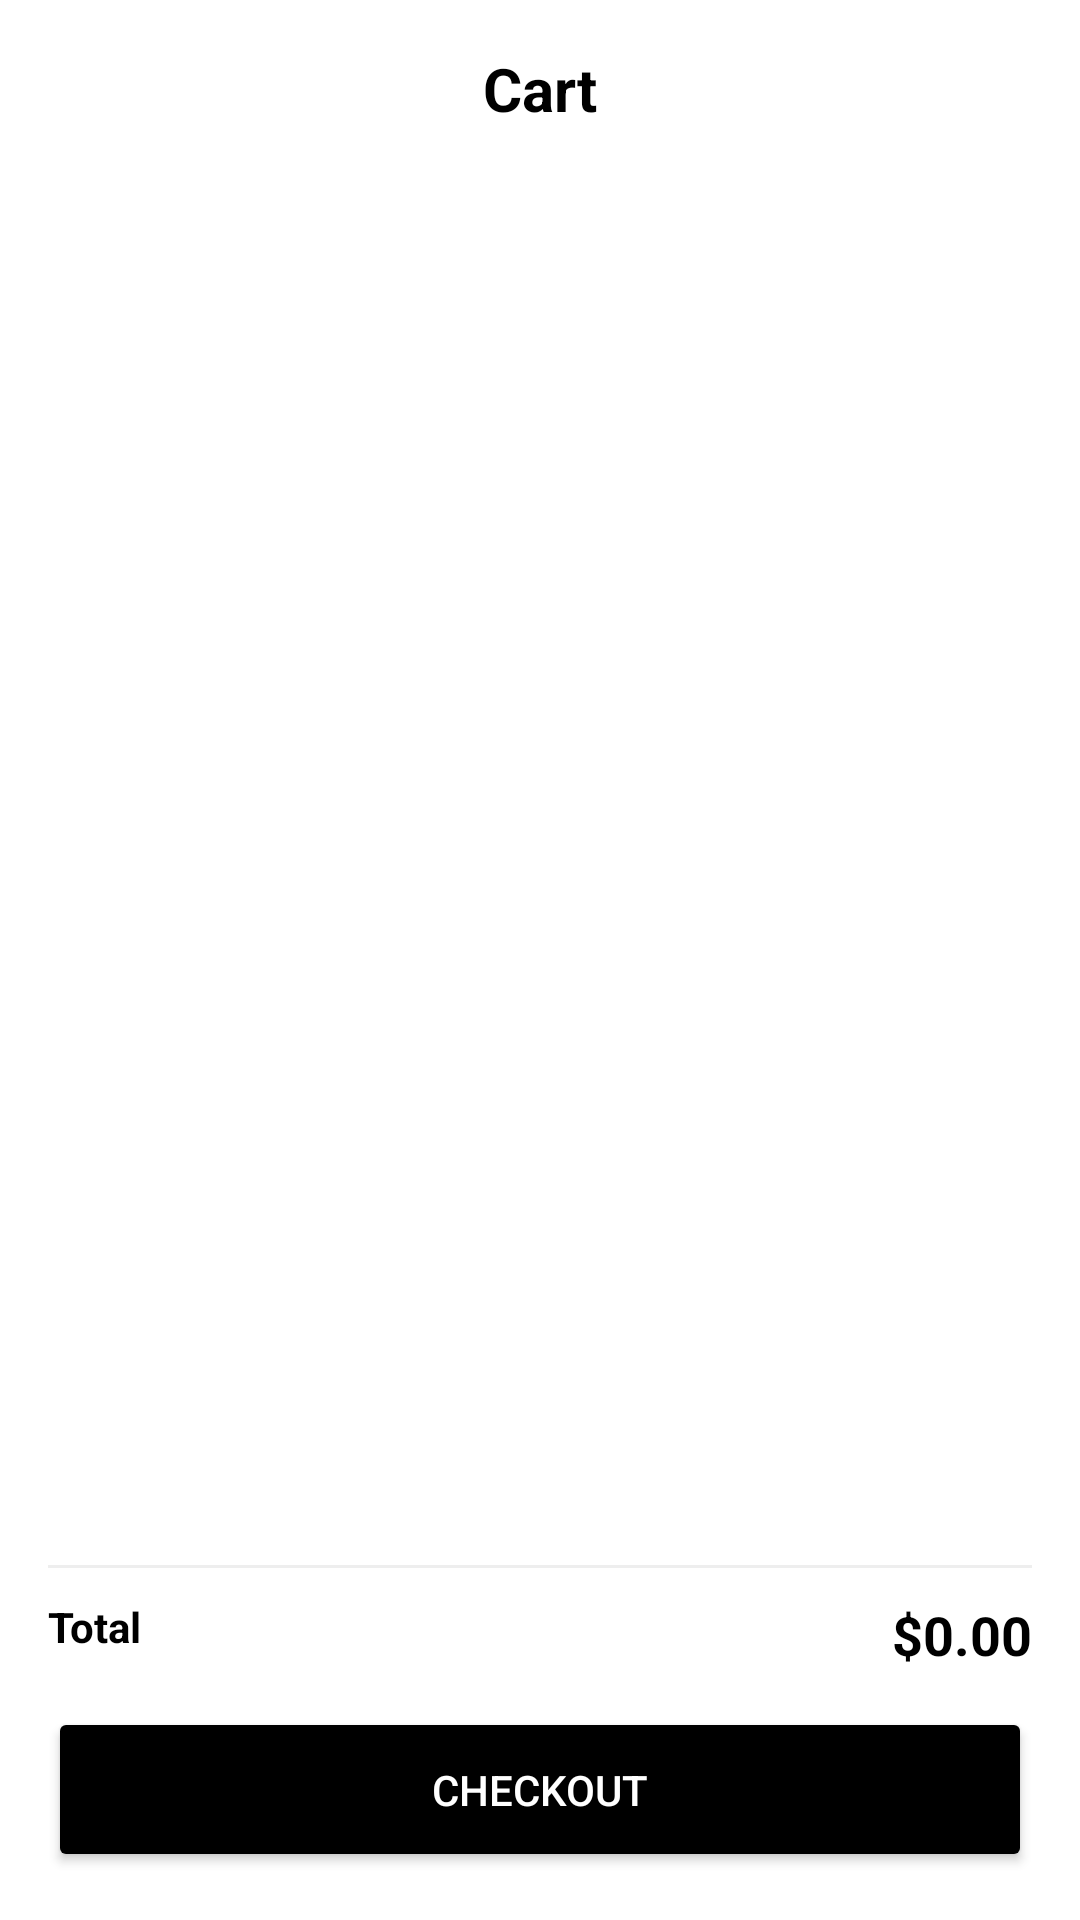

Reconstruct the res/layout file that produces this screen, plus the resources it refers to.
<!-- AndroidManifest.xml: application theme Theme.FastMart -->
<!-- res/layout/fragment_cart.xml -->
<?xml version="1.0" encoding="utf-8"?>
<RelativeLayout xmlns:android="http://schemas.android.com/apk/res/android"
    xmlns:tools="http://schemas.android.com/tools"
    android:id="@+id/main"
    android:layout_width="match_parent"
    android:layout_height="match_parent"
    android:background="#FFFFFF"
    tools:context=".FragmentCart">

    <TextView
        android:id="@+id/cartTitle"
        android:layout_width="match_parent"
        android:layout_height="wrap_content"
        android:gravity="center"
        android:padding="16dp"
        android:text="Cart"
        android:textColor="#000000"
        android:textSize="20sp"
        android:textStyle="bold" />

    <androidx.recyclerview.widget.RecyclerView
        android:id="@+id/recyclerViewCart"
        android:layout_width="match_parent"
        android:layout_height="match_parent"
        android:layout_above="@id/bottomLayout"
        android:layout_below="@id/cartTitle" />

    <LinearLayout
        android:id="@+id/bottomLayout"
        android:layout_width="match_parent"
        android:layout_height="wrap_content"
        android:layout_alignParentBottom="true"
        android:orientation="vertical"
        android:padding="16dp">

        <View
            android:layout_width="match_parent"
            android:layout_height="1dp"
            android:layout_marginBottom="10dp"
            android:background="#EEEEEE" />

        <RelativeLayout
            android:layout_width="match_parent"
            android:layout_height="wrap_content">

            <TextView
                android:layout_width="wrap_content"
                android:layout_height="wrap_content"
                android:text="Total"
                android:textColor="#000000"
                android:textStyle="bold" />

            <TextView
                android:id="@+id/tvTotalPrice"
                android:layout_width="wrap_content"
                android:layout_height="wrap_content"
                android:layout_alignParentEnd="true"
                android:text="$0.00"
                android:textColor="#000000"
                android:textSize="18sp"
                android:textStyle="bold" />
        </RelativeLayout>

        <Button
            android:id="@+id/btnCheckout"
            android:layout_width="match_parent"
            android:layout_height="55dp"
            android:layout_marginTop="12dp"
            android:backgroundTint="#000000"
            android:text="Checkout"
            android:textColor="#FFFFFF" />
    </LinearLayout>

</RelativeLayout>
<!-- resources referenced by this layout -->
<resources>
  <style name="Theme.FastMart" parent="Base.Theme.FastMart" />
  <style name="Base.Theme.FastMart" parent="Theme.Material3.DayNight.NoActionBar">
          
          
      </style>
</resources>
